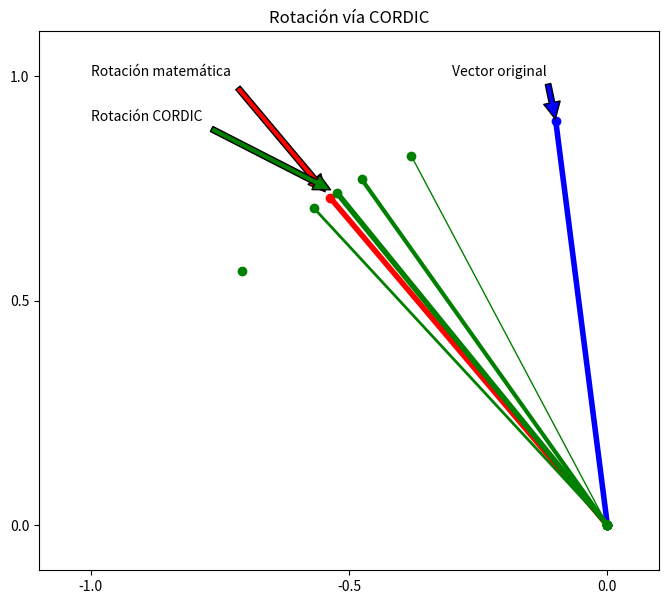

Here is the Python script that generated this plot:
# -*- coding: utf-8 -*-
''' Implementación básica del algoritmo de CORDIC
'''
import numpy as np
import matplotlib.pyplot as plt


class SimpleCORDIC:
    '''Implementa una forma básica del algoritmo de CORDIC
    '''

    def __init__(self, x=0, y=1, itera=10):
        '''Inicialización de parámetros y "buffers". Por deafult el algoritmo
        se instancia con el vector inicial (0,1) y 10 iteraciones.
        '''
        self.__iter = itera  # Número de iteraciones
        self.__x_0 = x  # Vector inicial
        self.__y_0 = y
        # LUT de valores de arcotangente
        self.__LUT = np.arctan(np.exp2(-1 * np.array(range(self.__iter))))
        self.__LUTdeg = np.deg2rad(self.__LUT)
        self.__A = 1  # Ganancia del algoritmo
        self.__x_i = np.empty(self.__iter + 1)
        self.__y_i = np.empty(self.__iter + 1)
        self.__z_i = np.empty(self.__iter + 1)
        self.__d_i = np.empty(self.__iter + 1)
        # "Registros"
        self.__x_i[0] = self.__x_0
        self.__y_i[0] = self.__y_0
        # Figura
        self.fig1 = plt.figure(figsize=(8, 7))
        self.__initFigure()

    def setInitVector(self, x, y):
        self.__x_0 = x
        self.__y_0 = y

    def mathRotation(self, angle):
        '''Rotación matemática estandar
        '''
        # Plot del vector resultante
        plt.plot([0, self.__x_0], [0, self.__y_0],  color="blue",
                 linewidth=4, marker='o')
        plt.annotate(u'Vector original', xy=(self.__x_0, self.__y_0),
                     xytext=(-0.3, 1), arrowprops=dict(facecolor='blue',
                                                       shrink=0.05))
        # Cálculo
        x_r = self.__x_0 * np.cos(angle) - self.__y_0 * np.sin(angle)
        y_r = self.__y_0 * np.cos(angle) + self.__x_0 * np.sin(angle)
        # Plot del vector resultante
        plt.plot([0, x_r], [0, y_r],  color="red", linewidth=4, marker='o')
        plt.annotate(u'Rotación matemática', xy=(x_r, y_r), xytext=(-1, 1),
                     arrowprops=dict(facecolor='red', shrink=0.05))
        return [x_r, y_r]

    def CORDICRotation(self, angle):
        '''Rotación iterativa por medio de CORDIC
        '''
        self.__A = 1
        self.__z_i[0] = angle

        for i in range(self.__iter):
            # ITERACIONES CORDIC
            if self.__z_i[i] < 0:
                self.__d_i[i] = -1.0
            else:
                self.__d_i[i] = 1.0

            self.__x_i[i+1] = self.__x_i[i]\
                - self.__y_i[i] * self.__d_i[i] * (2 ** (-i))
            self.__y_i[i+1] = self.__y_i[i]\
                + self.__x_i[i] * self.__d_i[i] * (2 ** (-i))
            self.__z_i[i+1] = self.__z_i[i] - self.__d_i[i] * self.__LUT[i]

            self.__A = self.__A * np.sqrt(1 + (2**(-2*i)))

            plt.plot([0, self.__x_i[i+1]/self.__A],
                     [0, self.__y_i[i+1]/self.__A],
                     color="green", linewidth=5*i/self.__iter, marker='o')
        # Resultado
        x_r = self.__x_i[self.__iter]/self.__A
        y_r = self.__y_i[self.__iter]/self.__A

        plt.annotate(u'Rotación CORDIC', xy=(x_r, y_r), xytext=(-1, 0.9),
                     arrowprops=dict(facecolor='green', shrink=0.05))

        return [x_r, y_r]

    def showGraph(self):
        '''Muestra la figura con la rotación
        '''
        self.fig1.show()
        input('Presione Enter para cerrar la figura...')

    def __initFigure(self):
        plt.title(u'Rotación vía CORDIC')
        plt.xlim(-1.1, 0.1)
        plt.ylim(-0.1, 1.1)
        plt.xticks([-1, -0.5, 0])
        plt.yticks([0, 0.5, 1])

if __name__ == '__main__':
    plt.close('all')
    # plt.figure(figsize=(8, 7))
    calculadora = SimpleCORDIC(-0.1, 0.9, 5)
    print(calculadora.mathRotation(np.pi/6))
    print(calculadora.CORDICRotation(np.pi/6))
    calculadora.showGraph()
